4-way image classification set "dataset" from GitHub (akifsari-dev/derin_ogrenme); label vocabulary: address, company, date, total.

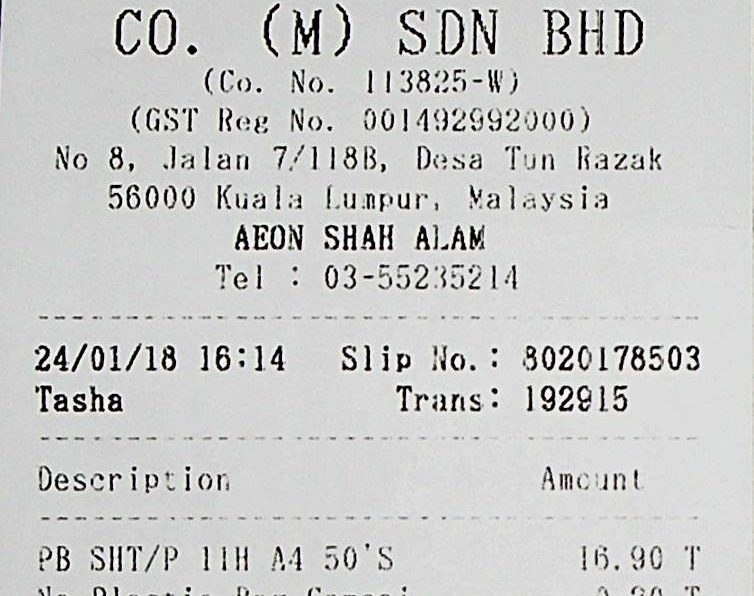
Label: address

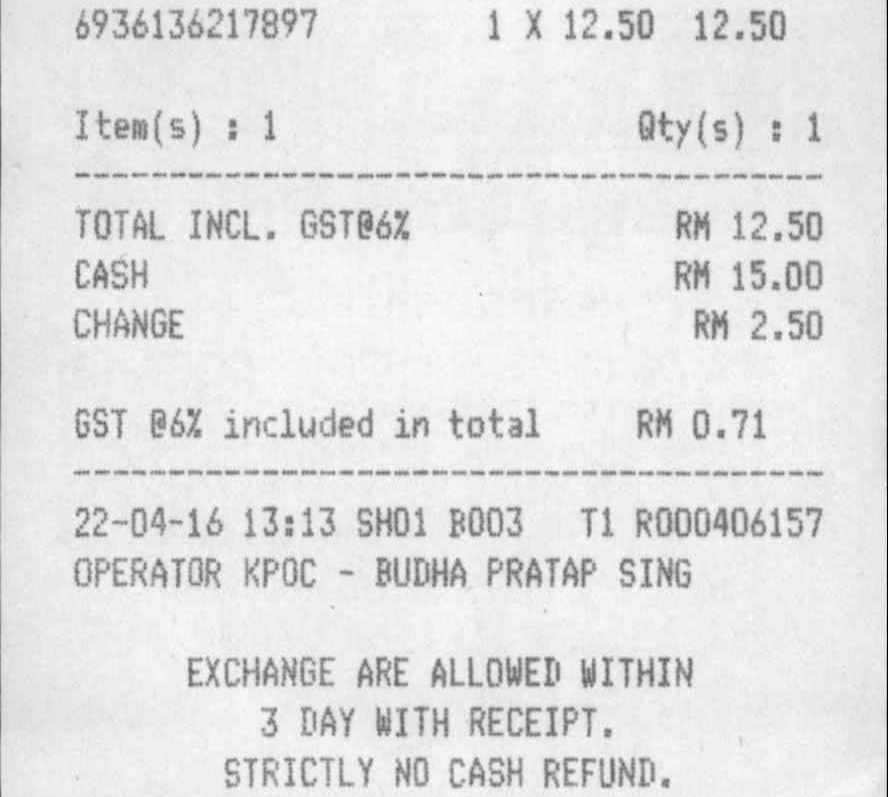
Label: total

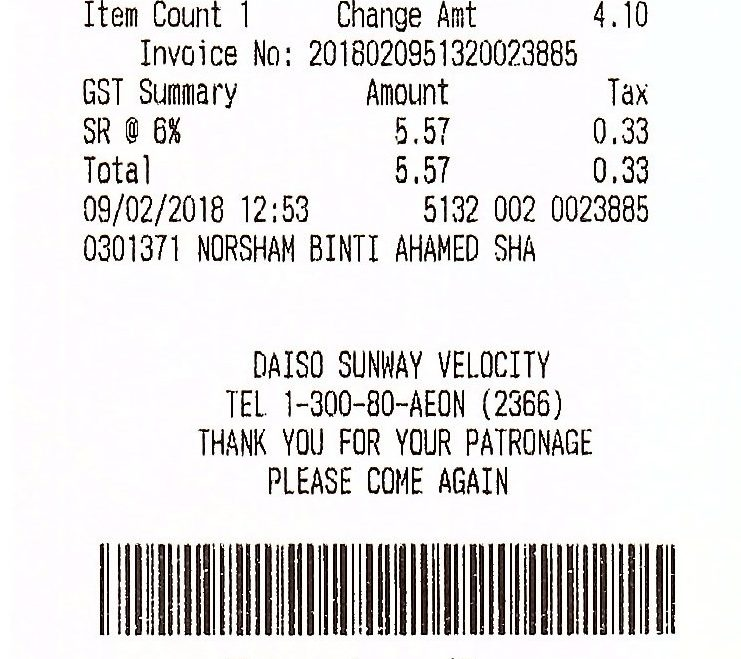
Label: total

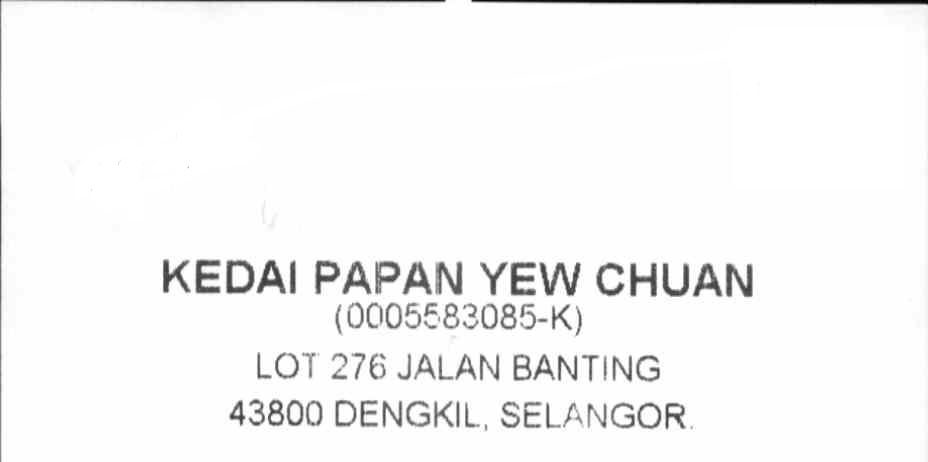
Label: company

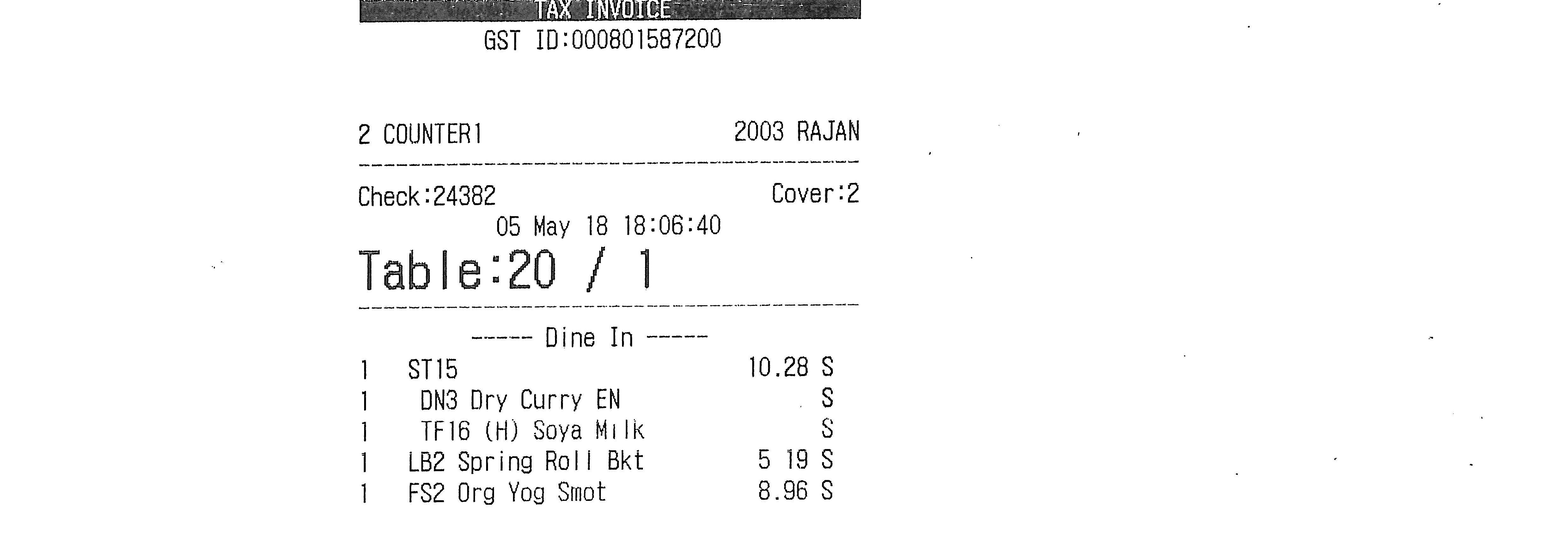
Label: date

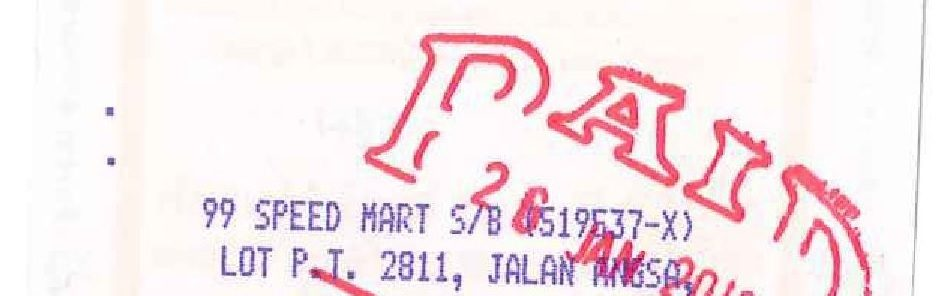
Label: company
